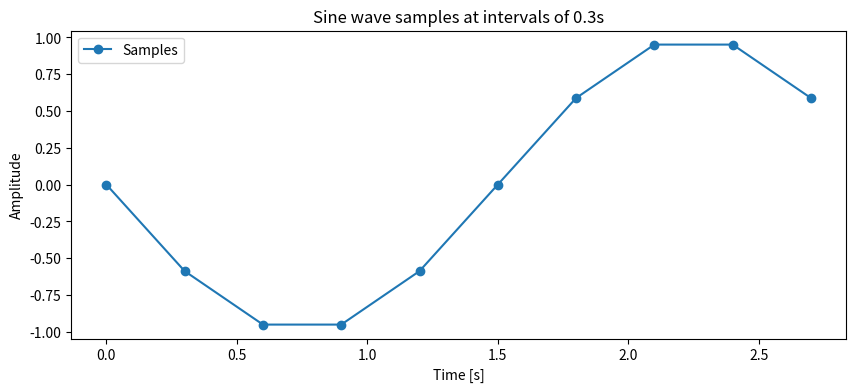

Reproduce this figure in Python.
#Consider a sine wave with frequency 3hz, amplitude 1 and phase 0. Generate 10 different samples from the sine wave at interval of 0.3 starting from 0sec. Plot the samples against time using python matplotlib.
import numpy as np
import matplotlib.pyplot as plt

# Sine wave parameters
freq = 3
amplitude = 1
phase = 0
interval = 0.3
samples = 10

# Generate time samples
time_samples = np.arange(0, samples * interval, interval)
sine_wave_samples = amplitude * np.sin(2 * np.pi * freq * time_samples + phase)

# Plot the samples
plt.figure(figsize=(10, 4))
plt.plot(time_samples, sine_wave_samples, 'o-', label='Samples')
plt.title('Sine wave samples at intervals of 0.3s')
plt.xlabel('Time [s]')
plt.ylabel('Amplitude')
plt.legend()
plt.show()